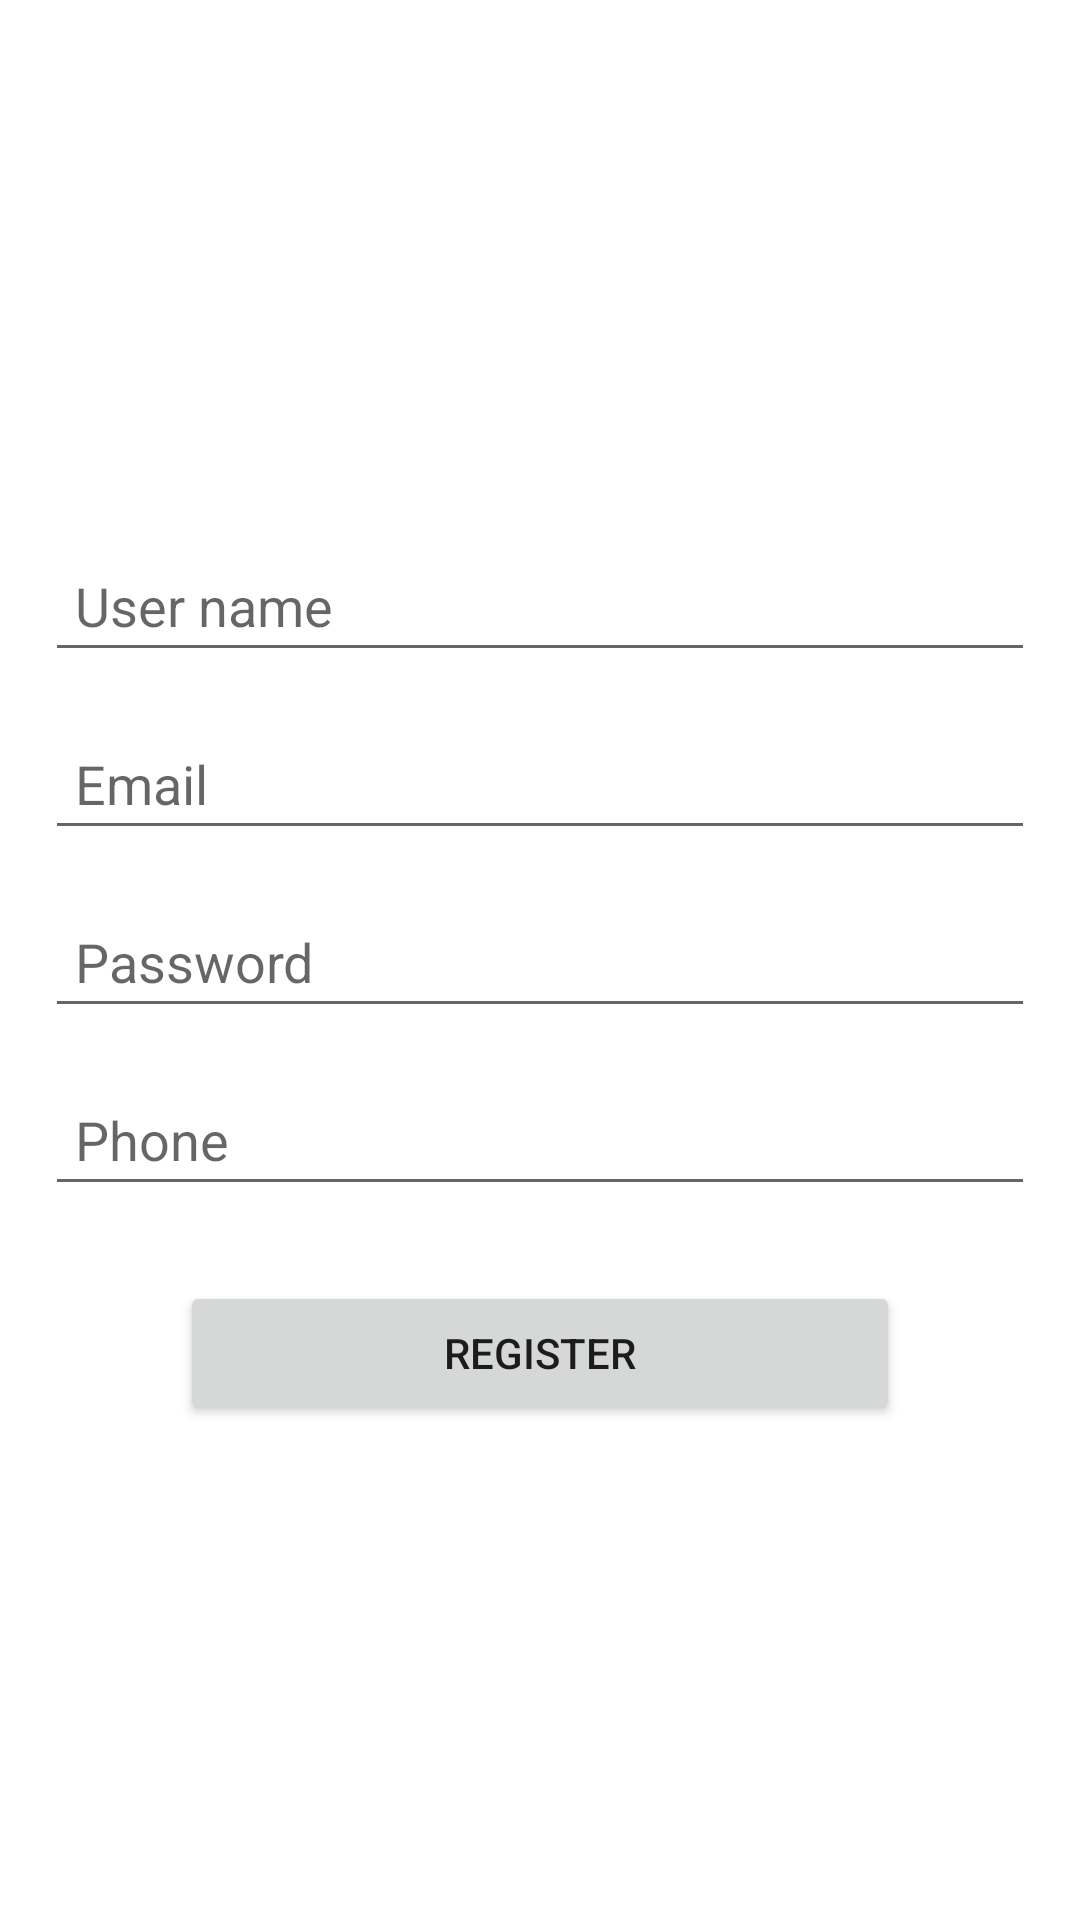

The Android layout XML behind this screen, and the referenced resources:
<!-- AndroidManifest.xml: application theme Theme.AuthProjectFullVersion -->
<!-- res/layout/activity_register.xml -->
<?xml version="1.0" encoding="utf-8"?>
<androidx.constraintlayout.widget.ConstraintLayout
    xmlns:android="http://schemas.android.com/apk/res/android"
    xmlns:tools="http://schemas.android.com/tools"
    android:layout_width="match_parent"
    android:layout_height="match_parent"
    tools:context=".view.ui.RegisterActivity">
    <RelativeLayout
        android:layout_width="match_parent"
        android:layout_height="match_parent"
        android:layout_margin="15dp"
        >
        <LinearLayout
            android:layout_width="match_parent"
            android:layout_height="wrap_content"
            android:layout_centerInParent="true"
            android:orientation="vertical"
            >
            <EditText
                android:layout_width="match_parent"
                android:layout_height="wrap_content"
                android:id="@+id/editTxtUserName"
                android:hint="User name"
                android:layout_marginTop="15dp"
                android:padding="10dp"
                android:imeOptions="actionNext"

                />
            <EditText
                android:layout_width="match_parent"
                android:layout_height="wrap_content"
                android:id="@+id/editTextEmail"
                android:hint="Email"
                android:layout_marginTop="15dp"
                android:padding="10dp"
                android:imeOptions="actionNext"
                />
            <EditText
                android:layout_width="match_parent"
                android:layout_height="wrap_content"
                android:id="@+id/editTextPass"
                android:hint="Password"
                android:layout_marginTop="15dp"
                android:padding="10dp"
                android:imeOptions="actionNext"

                />
            <EditText
                android:layout_width="match_parent"
                android:layout_height="wrap_content"
                android:id="@+id/editTxtPhone"
                android:hint="Phone"
                android:layout_marginTop="15dp"
                android:padding="10dp"
                android:imeOptions="actionDone"
                />
            <Button
                android:layout_width="match_parent"
                android:layout_height="wrap_content"
                android:id="@+id/btnRegister"
                android:layout_marginTop="25dp"
                android:layout_marginRight="45dp"
                android:layout_marginLeft="45dp"
                android:text="Register"
                />
        </LinearLayout>
    </RelativeLayout>
</androidx.constraintlayout.widget.ConstraintLayout>
<!-- resources referenced by this layout -->
<resources>
  <style name="Theme.AuthProjectFullVersion" parent="Theme.MaterialComponents.DayNight.DarkActionBar">
          
          <item name="colorPrimary">@color/purple_500</item>
          <item name="colorPrimaryVariant">@color/purple_700</item>
          <item name="colorOnPrimary">@color/white</item>
          
          <item name="colorSecondary">@color/teal_200</item>
          <item name="colorSecondaryVariant">@color/teal_700</item>
          <item name="colorOnSecondary">@color/black</item>
          
          <item name="android:statusBarColor" tools:targetApi="l">?attr/colorPrimaryVariant</item>
          
      </style>
  <!-- not gathered from this repository: default colours our renderer supplied (Android Studio template values) -->
  <color name="purple_500">#FF6200EE</color>
  <color name="purple_700">#FF3700B3</color>
  <color name="teal_200">#FF03DAC5</color>
  <color name="teal_700">#FF018786</color>
  <color name="black">#FF000000</color>
  <color name="white">#FFFFFFFF</color>
</resources>
